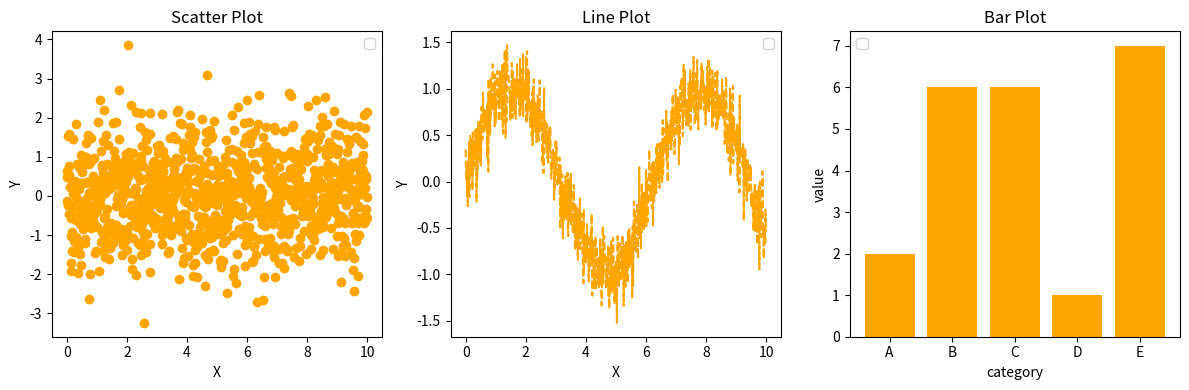

Write Python code to recreate this figure.
import matplotlib.pyplot as plt
import numpy as np

np.random.seed(42)
n = 1024
X = np.linspace(0, 10, n)
Y_scatter = np.random.normal(0, 1, n)
Y_line = np.sin(X) + 0.2 * np.random.randn(n)
categories = ['A', 'B', 'C', 'D', 'E']
values = np.random.randint(1, 10, len(categories))

# 散点图
plt.figure(figsize=(12, 4))
plt.subplot(1, 3, 1)
plt.scatter(X, Y_scatter, color='orange', marker='o')
plt.title('Scatter Plot')
plt.xlabel('X')
plt.ylabel('Y')
plt.legend()

# 折线图
plt.subplot(1, 3, 2)
plt.plot(X, Y_line, color='orange', linestyle='--')
plt.title('Line Plot')
plt.xlabel('X')
plt.ylabel('Y')
plt.legend()

# 柱状图
plt.subplot(1, 3, 3)
plt.bar(categories, values, color='orange')
plt.title('Bar Plot')
plt.xlabel('category')
plt.ylabel('value')
plt.legend()

plt.tight_layout()
plt.show()

